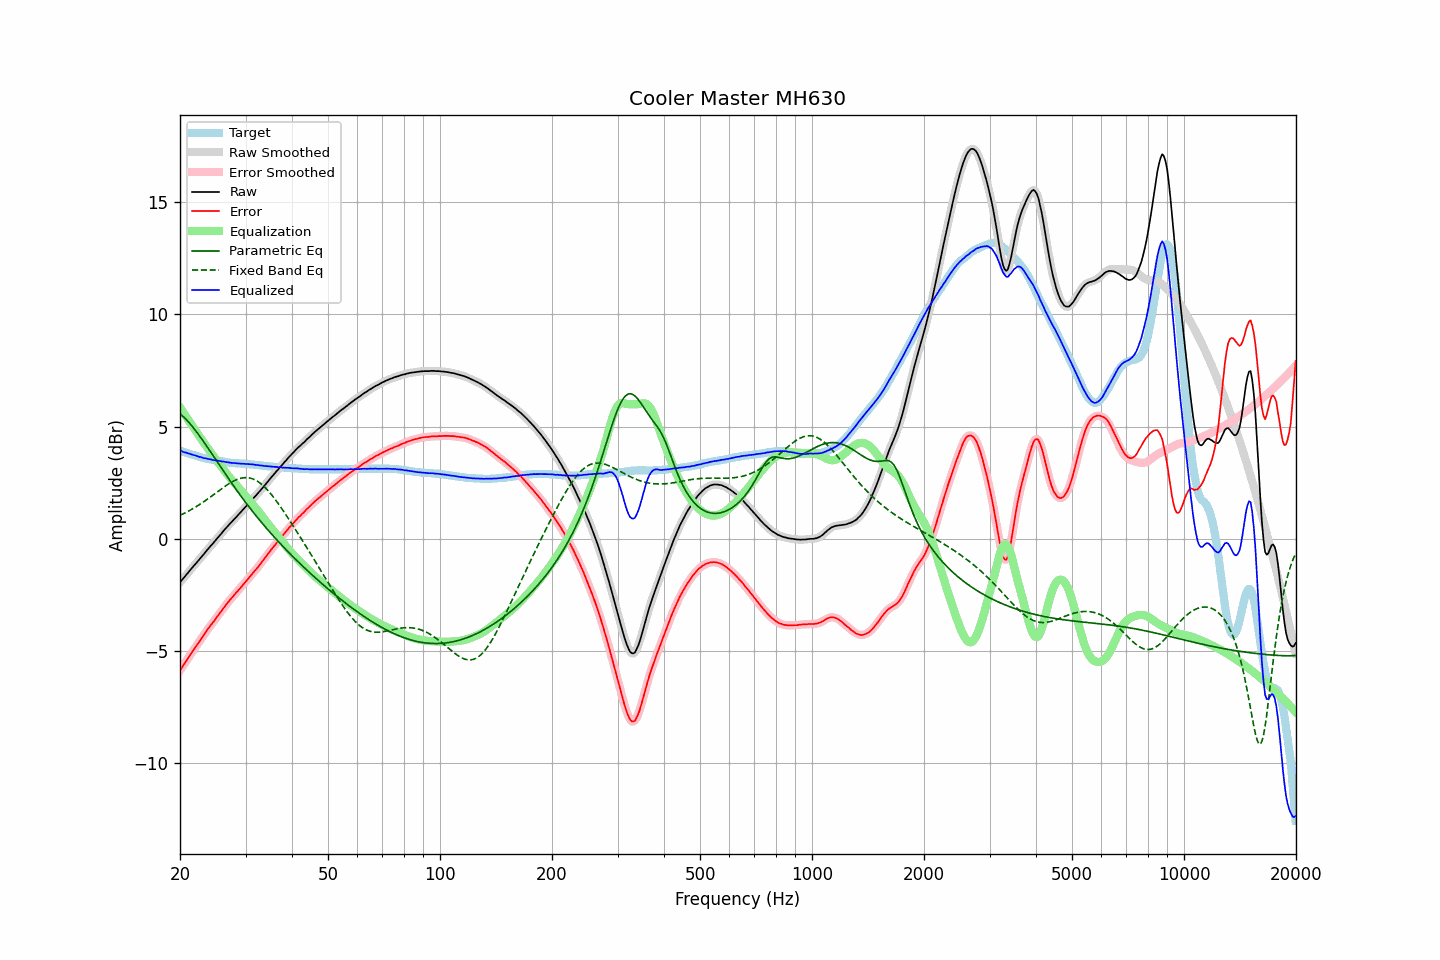

Data behind this chart, as committed beside it:
frequency, raw, error, smoothed, error_smoothed, equalization, parametric_eq, fixed_band_eq, equalized_raw, equalized_smoothed, target
20.00, -1.94, -5.86, -1.94, -5.86, 5.86, 5.57, 1.05, 3.92, 3.92, 3.92
20.20, -1.85, -5.75, -1.85, -5.75, 5.75, 5.51, 1.08, 3.90, 3.90, 3.90
20.40, -1.77, -5.64, -1.77, -5.64, 5.64, 5.45, 1.11, 3.87, 3.88, 3.87
20.61, -1.68, -5.54, -1.68, -5.53, 5.53, 5.38, 1.15, 3.85, 3.85, 3.85
20.81, -1.59, -5.42, -1.59, -5.42, 5.43, 5.30, 1.19, 3.84, 3.83, 3.83
21.02, -1.51, -5.31, -1.51, -5.31, 5.32, 5.23, 1.22, 3.81, 3.81, 3.80
21.23, -1.42, -5.20, -1.42, -5.21, 5.21, 5.15, 1.26, 3.79, 3.79, 3.78
21.44, -1.34, -5.10, -1.34, -5.10, 5.10, 5.06, 1.30, 3.76, 3.76, 3.76
21.66, -1.25, -5.00, -1.25, -5.00, 5.00, 4.98, 1.34, 3.74, 3.74, 3.74
21.87, -1.17, -4.89, -1.17, -4.89, 4.89, 4.89, 1.39, 3.72, 3.72, 3.72
22.09, -1.08, -4.78, -1.08, -4.79, 4.78, 4.79, 1.43, 3.70, 3.70, 3.70
22.31, -1.00, -4.68, -1.00, -4.68, 4.68, 4.70, 1.47, 3.68, 3.68, 3.68
22.54, -0.92, -4.58, -0.92, -4.57, 4.57, 4.60, 1.52, 3.65, 3.66, 3.65
22.76, -0.83, -4.46, -0.84, -4.47, 4.47, 4.50, 1.57, 3.64, 3.63, 3.63
22.99, -0.75, -4.36, -0.75, -4.36, 4.36, 4.40, 1.62, 3.61, 3.61, 3.61
23.22, -0.67, -4.26, -0.66, -4.26, 4.26, 4.30, 1.66, 3.59, 3.60, 3.59
23.45, -0.57, -4.15, -0.58, -4.16, 4.16, 4.19, 1.71, 3.59, 3.58, 3.58
23.69, -0.49, -4.06, -0.49, -4.06, 4.06, 4.09, 1.76, 3.57, 3.57, 3.56
23.92, -0.41, -3.96, -0.41, -3.96, 3.96, 3.98, 1.82, 3.55, 3.55, 3.55
24.16, -0.32, -3.85, -0.33, -3.86, 3.86, 3.88, 1.87, 3.54, 3.54, 3.53
24.40, -0.25, -3.77, -0.24, -3.77, 3.77, 3.77, 1.92, 3.52, 3.52, 3.52
24.65, -0.16, -3.67, -0.16, -3.67, 3.67, 3.66, 1.97, 3.51, 3.51, 3.51
24.89, -0.08, -3.57, -0.08, -3.58, 3.57, 3.55, 2.03, 3.49, 3.50, 3.49
25.14, 0.01, -3.47, 0.01, -3.48, 3.48, 3.45, 2.08, 3.49, 3.49, 3.48
25.39, 0.09, -3.38, 0.09, -3.38, 3.38, 3.34, 2.13, 3.47, 3.47, 3.47
25.65, 0.18, -3.28, 0.18, -3.29, 3.28, 3.23, 2.19, 3.46, 3.46, 3.46
25.91, 0.26, -3.20, 0.26, -3.19, 3.19, 3.13, 2.24, 3.45, 3.45, 3.45
26.16, 0.35, -3.09, 0.35, -3.09, 3.09, 3.02, 2.29, 3.44, 3.44, 3.44
26.43, 0.43, -3.00, 0.43, -3.00, 3.00, 2.91, 2.34, 3.43, 3.43, 3.42
26.69, 0.51, -2.90, 0.51, -2.90, 2.91, 2.81, 2.39, 3.42, 3.42, 3.41
26.96, 0.59, -2.82, 0.59, -2.81, 2.82, 2.70, 2.44, 3.41, 3.41, 3.40
27.23, 0.67, -2.73, 0.67, -2.73, 2.73, 2.60, 2.48, 3.40, 3.40, 3.39
27.50, 0.74, -2.64, 0.74, -2.64, 2.64, 2.50, 2.52, 3.38, 3.39, 3.38
27.77, 0.82, -2.56, 0.82, -2.56, 2.56, 2.39, 2.56, 3.38, 3.38, 3.38
28.05, 0.90, -2.47, 0.90, -2.48, 2.48, 2.29, 2.60, 3.38, 3.37, 3.37
28.33, 0.97, -2.39, 0.97, -2.39, 2.40, 2.19, 2.63, 3.37, 3.37, 3.36
28.62, 1.05, -2.32, 1.05, -2.31, 2.31, 2.09, 2.66, 3.36, 3.36, 3.36
28.90, 1.12, -2.23, 1.12, -2.23, 2.23, 1.99, 2.68, 3.35, 3.35, 3.35
29.19, 1.20, -2.15, 1.20, -2.15, 2.15, 1.89, 2.70, 3.35, 3.35, 3.35
29.48, 1.28, -2.06, 1.28, -2.07, 2.07, 1.80, 2.72, 3.35, 3.34, 3.34
29.78, 1.36, -1.98, 1.36, -1.98, 1.98, 1.70, 2.72, 3.34, 3.34, 3.34
30.08, 1.44, -1.90, 1.44, -1.90, 1.90, 1.61, 2.73, 3.34, 3.34, 3.33
30.38, 1.52, -1.82, 1.52, -1.81, 1.81, 1.51, 2.72, 3.33, 3.33, 3.33
30.68, 1.60, -1.72, 1.60, -1.72, 1.73, 1.42, 2.71, 3.33, 3.33, 3.32
30.99, 1.68, -1.64, 1.68, -1.64, 1.64, 1.33, 2.70, 3.32, 3.32, 3.31
31.30, 1.76, -1.56, 1.76, -1.55, 1.56, 1.24, 2.68, 3.32, 3.32, 3.31
31.61, 1.84, -1.46, 1.84, -1.47, 1.47, 1.14, 2.65, 3.31, 3.31, 3.30
31.93, 1.91, -1.39, 1.91, -1.39, 1.38, 1.06, 2.61, 3.29, 3.30, 3.29
32.24, 1.99, -1.30, 1.99, -1.30, 1.30, 0.97, 2.57, 3.29, 3.29, 3.29
32.57, 2.07, -1.21, 2.07, -1.21, 1.21, 0.88, 2.53, 3.28, 3.28, 3.28
32.89, 2.15, -1.12, 2.15, -1.12, 1.12, 0.79, 2.47, 3.27, 3.27, 3.27
33.22, 2.24, -1.02, 2.24, -1.03, 1.02, 0.71, 2.41, 3.27, 3.26, 3.26
33.55, 2.32, -0.93, 2.32, -0.93, 0.93, 0.62, 2.35, 3.25, 3.25, 3.25
33.89, 2.41, -0.83, 2.41, -0.83, 0.84, 0.54, 2.28, 3.25, 3.25, 3.24
34.23, 2.50, -0.73, 2.50, -0.74, 0.74, 0.45, 2.21, 3.24, 3.24, 3.23
34.57, 2.59, -0.64, 2.59, -0.64, 0.65, 0.37, 2.13, 3.24, 3.23, 3.23
34.92, 2.67, -0.56, 2.67, -0.55, 0.55, 0.29, 2.05, 3.22, 3.23, 3.22
35.27, 2.76, -0.46, 2.76, -0.46, 0.46, 0.21, 1.96, 3.22, 3.22, 3.21
35.62, 2.84, -0.37, 2.84, -0.37, 0.37, 0.13, 1.87, 3.21, 3.21, 3.21
35.97, 2.92, -0.28, 2.92, -0.28, 0.28, 0.05, 1.78, 3.20, 3.21, 3.20
... 635 more rows
